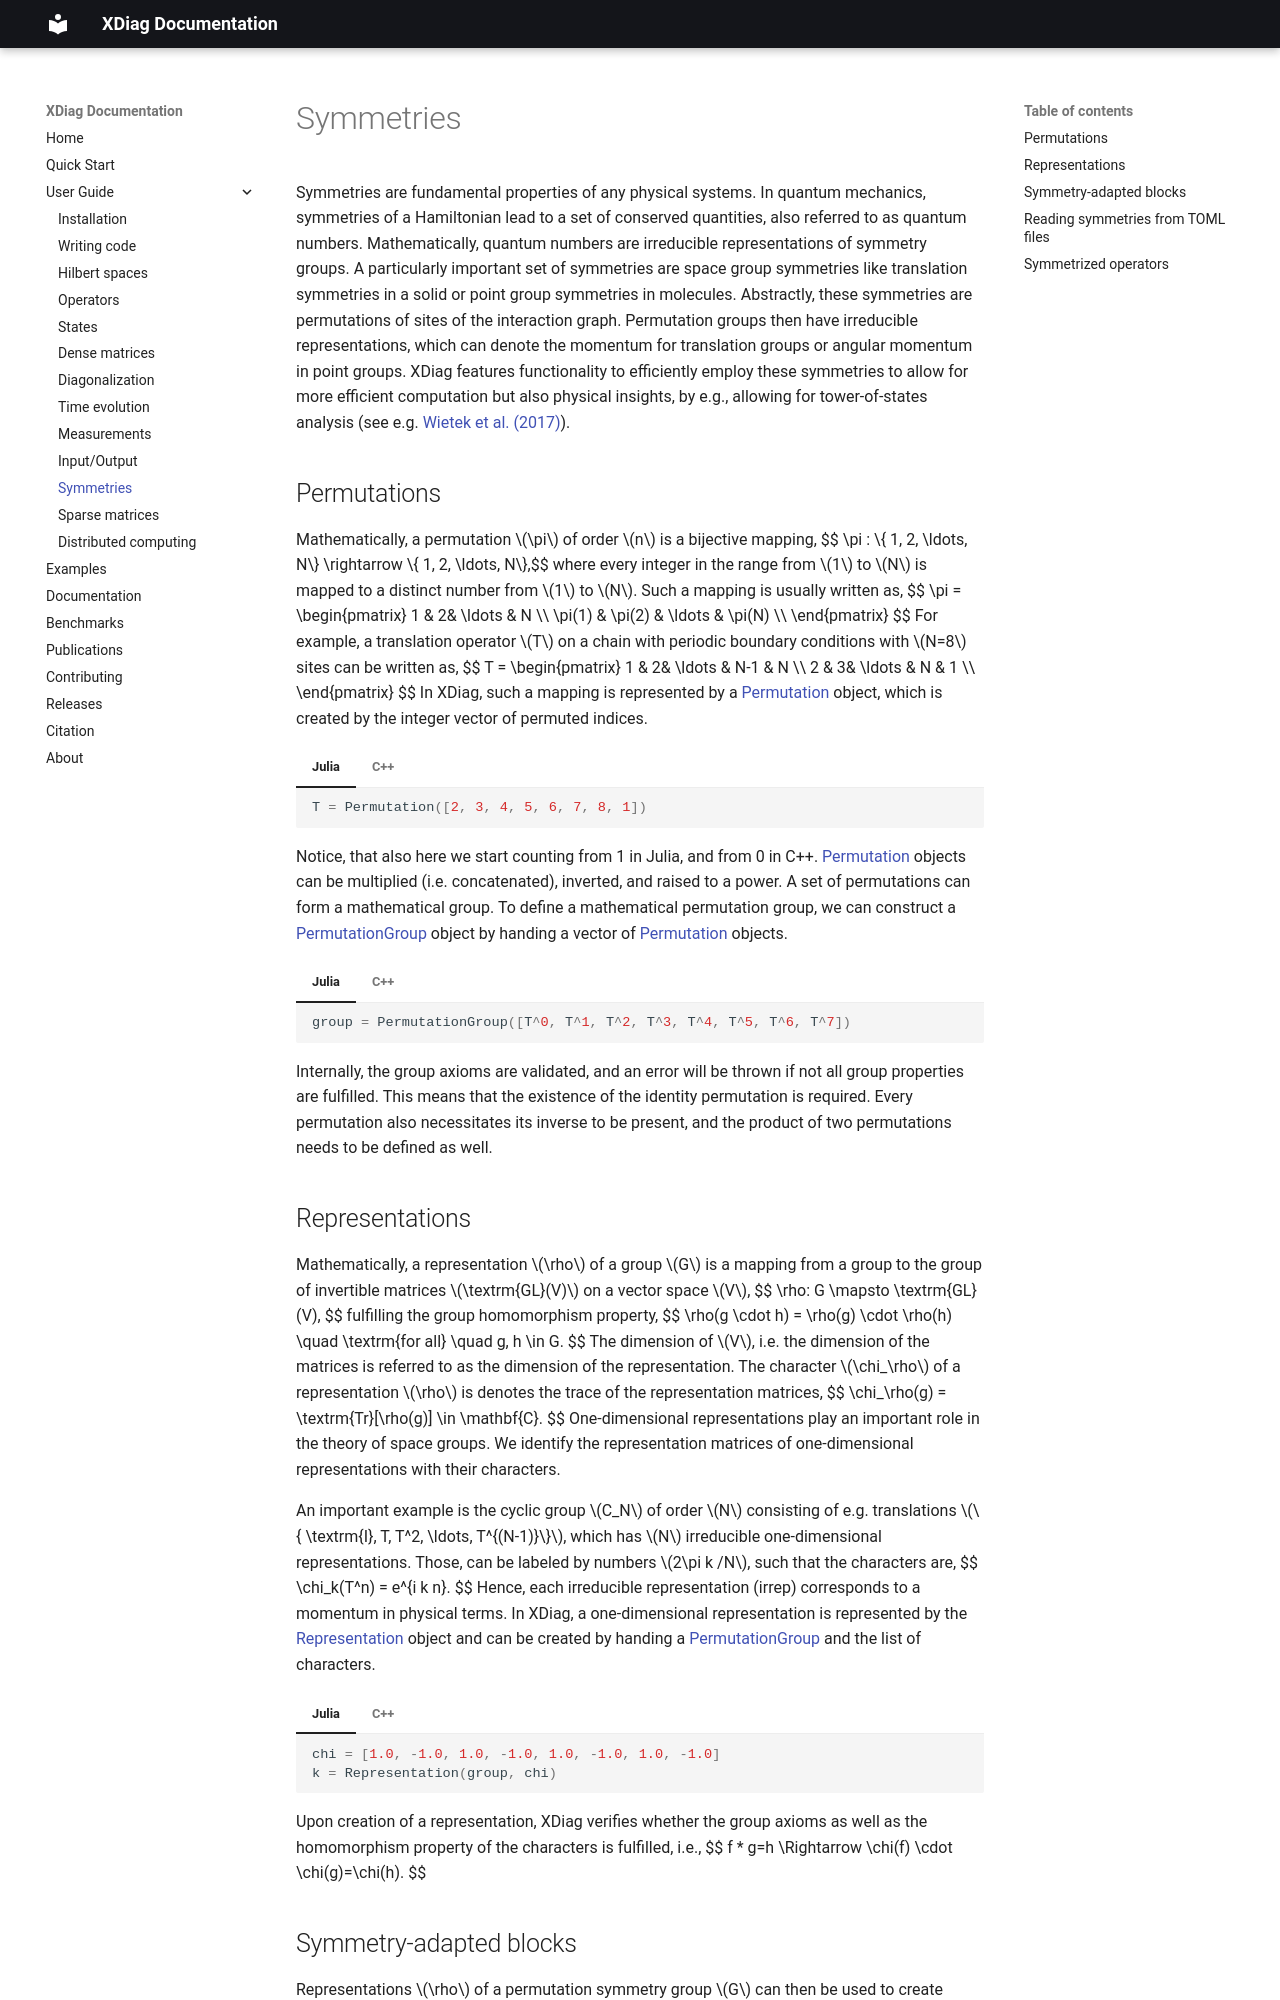

repository: awietek/xdiag · page: user_guide/11-symmetries/index.html · generator: mkdocs

---
title: Symmetries
---

# Symmetries

Symmetries are fundamental properties of any physical systems. In quantum mechanics, symmetries of a Hamiltonian lead to a set of conserved quantities, also referred to as quantum numbers. Mathematically, quantum numbers are irreducible representations of symmetry groups. A particularly important set of symmetries are space group symmetries like translation symmetries in a solid or point group symmetries in molecules. Abstractly, these symmetries are permutations of sites of the interaction graph. Permutation groups then have irreducible representations, which can denote the momentum for translation groups or angular momentum in point groups. XDiag features functionality to efficiently employ these symmetries to allow for more efficient computation but also physical insights, by e.g., allowing for tower-of-states analysis (see e.g. [Wietek et al. (2017)](https://arxiv.org/abs/1704.08622)). 

## Permutations

Mathematically, a permutation $\pi$ of order $n$ is a bijective mapping,
$$ \pi : \\{ 1, 2, \ldots, N\\} \rightarrow  \\{ 1, 2, \ldots, N\\},$$
where every integer in the range from $1$ to $N$ is mapped to a distinct number from $1$ to $N$. Such a mapping is usually written as, 
$$
    \pi = \begin{pmatrix} 
    1 & 2& \ldots & N \\\
    \pi(1) & \pi(2) & \ldots & \pi(N) \\\
    \end{pmatrix} 
$$
For example, a translation operator $T$ on a chain with periodic boundary conditions with $N=8$ sites can be written as,
$$
    T = \begin{pmatrix} 
    1 & 2& \ldots & N-1 & N \\\
    2 & 3& \ldots & N & 1 \\\
    \end{pmatrix}
$$
In XDiag, such a mapping is represented by a [Permutation](../documentation/symmetries/permutation.md) object, which is created by the integer vector of permuted indices.

=== "Julia"
	```julia
	--8<-- "examples/user_guide/main.jl:usage_guide_sym1"
	```
=== "C++"
	```c++
	--8<-- "examples/user_guide/main.cpp:usage_guide_sym1"
	```

Notice, that also here we start counting from 1 in Julia, and from 0 in C++. [Permutation](../documentation/symmetries/permutation.md) objects can be multiplied (i.e. concatenated), inverted, and raised to a power. A set of permutations can form a mathematical group. To define a mathematical permutation group, we can construct a [PermutationGroup](../documentation/symmetries/permutation_group.md) object by handing a vector of [Permutation](../documentation/symmetries/permutation.md) objects.

=== "Julia"
	```julia
	--8<-- "examples/user_guide/main.jl:usage_guide_sym2"
	```
=== "C++"
	```c++
	--8<-- "examples/user_guide/main.cpp:usage_guide_sym2"
	```

Internally, the group axioms are validated, and an error will be thrown if not all group properties are fulfilled. This means that the existence of the identity permutation is required. Every permutation also necessitates its inverse to be present, and the product of two permutations needs to be defined as well.
